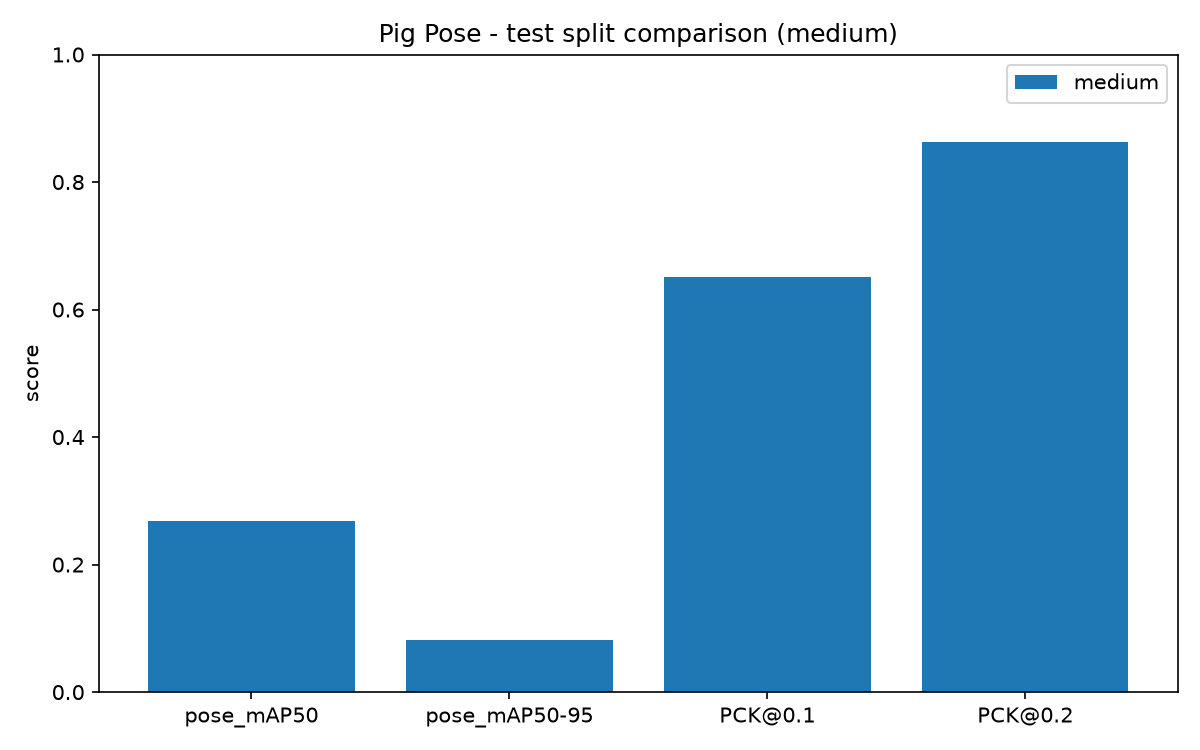

Data behind this chart, as committed beside it:
size, split, pose_mAP50, pose_mAP50-95, box_mAP50, box_mAP50-95, PCK@0.05, PCK@0.1, PCK@0.2, matched_instances, missed_instances
medium, train, 0.9342, 0.4094, 0.9946, 0.9366, 0.6242, 0.8631, 0.9588, 1449, 22
medium, valid, 0.7142, 0.2666, 0.992, 0.7934, 0.5006, 0.7665, 0.9144, 408, 10
medium, test, 0.2676, 0.08224, 0.8938, 0.645, 0.2994, 0.6505, 0.8632, 758, 102
